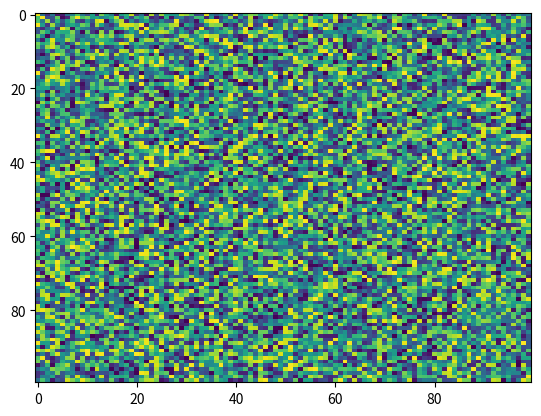

Python code for this plot:
import matplotlib.pyplot as plt
import numpy as np
X = np.random.rand(100, 100)
plt.imshow(X, 'viridis', None, interpolation='nearest', vmax=None, filternorm=True, vmin=None, alpha=None, aspect='auto', interpolation_stage=None)
